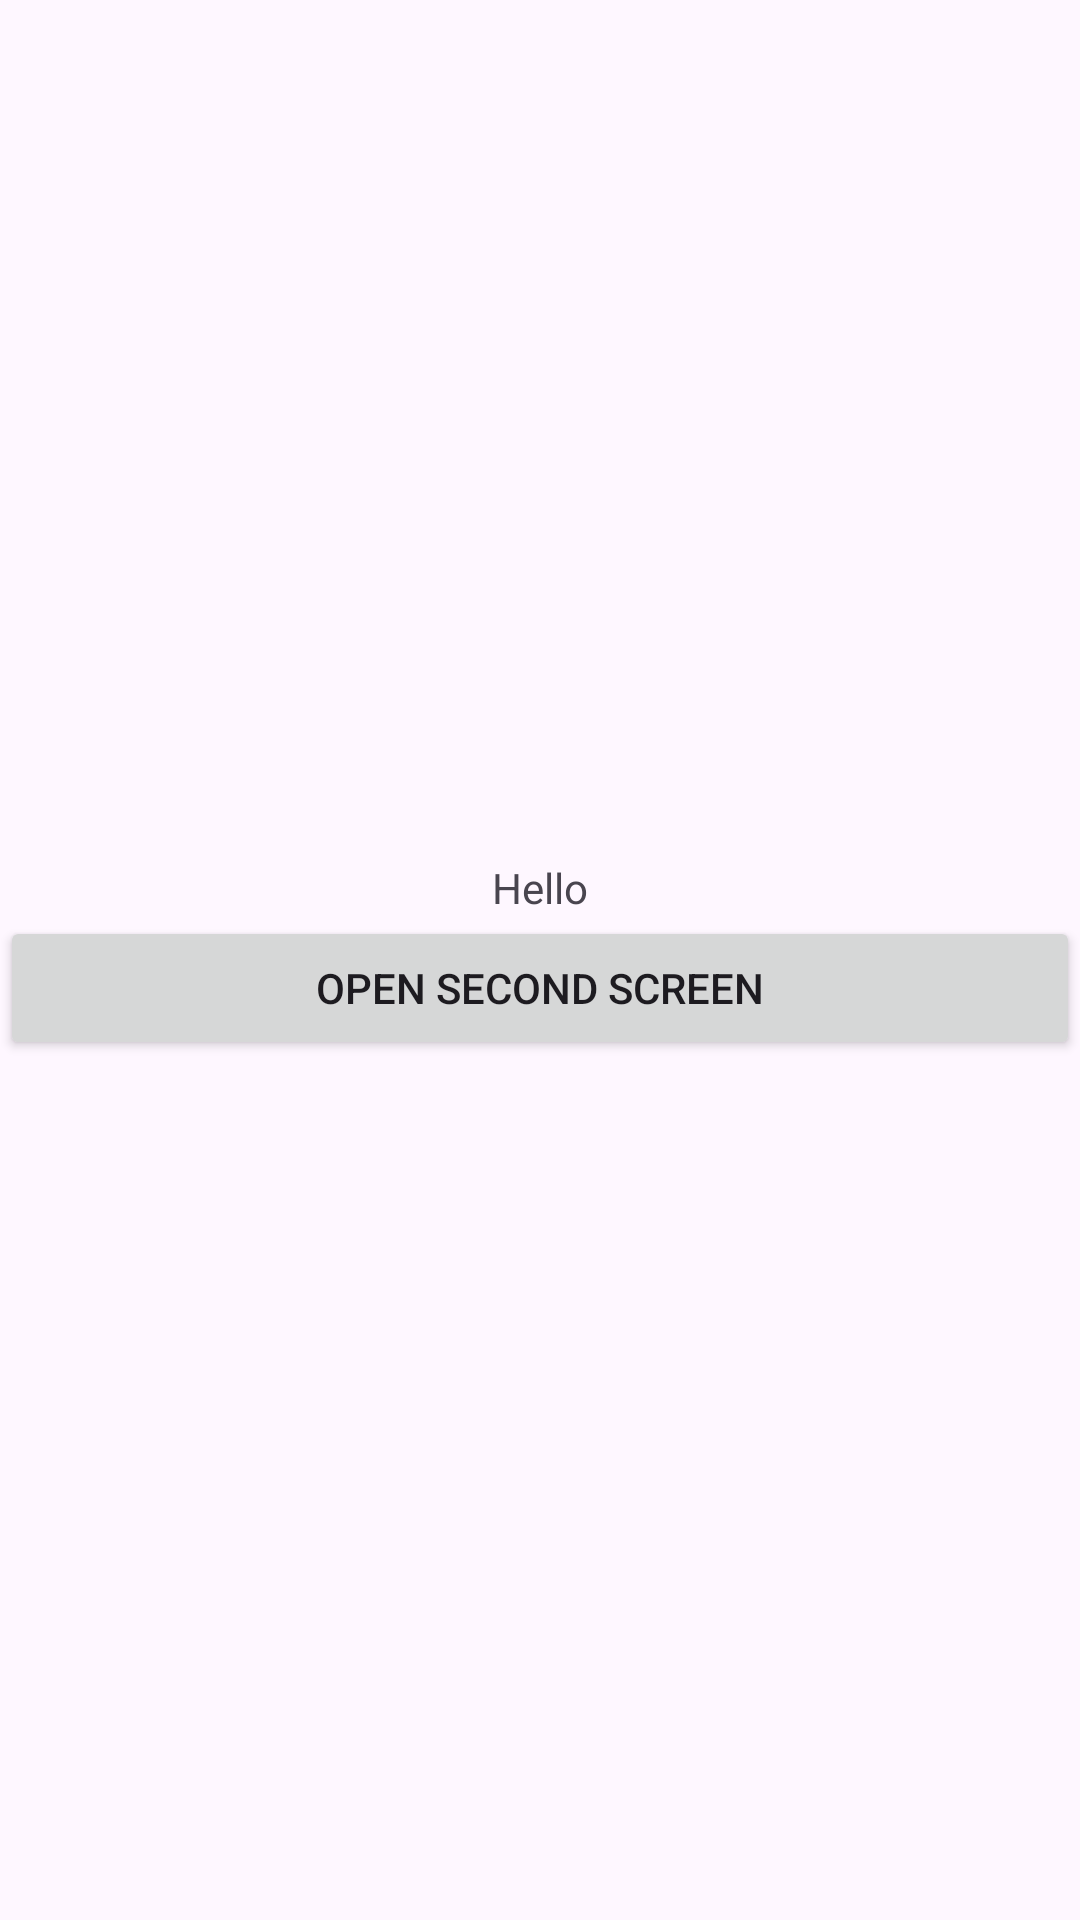

The Android layout XML behind this screen, and the referenced resources:
<!-- AndroidManifest.xml: application theme Theme.PracticumApp -->
<!-- res/layout/activity_main.xml -->
<?xml version="1.0" encoding="utf-8"?>
<LinearLayout xmlns:android="http://schemas.android.com/apk/res/android"
    xmlns:app="http://schemas.android.com/apk/res-auto"
    xmlns:tools="http://schemas.android.com/tools"
    android:id="@+id/main"
    android:orientation="vertical"
    android:gravity="center"
    android:layout_width="match_parent"
    android:layout_height="match_parent"
    tools:context=".MainActivity">

    <TextView
        android:id="@+id/WelcomeText"
        android:layout_width="wrap_content"
        android:layout_height="wrap_content"
        android:text="Hello"
        app:layout_constraintBottom_toBottomOf="parent"
        app:layout_constraintEnd_toEndOf="parent"
        app:layout_constraintStart_toStartOf="parent"
        app:layout_constraintTop_toTopOf="parent" />

    <ImageView
        android:id="@+id/imageView"
        android:layout_width="match_parent"
        android:layout_height="wrap_content"
        tools:srcCompat="@tools:sample/avatars" />

    <Button
        android:id="@+id/SecondScreenBtn"
        android:layout_width="match_parent"
        android:layout_height="wrap_content"
        android:text="Open Second Screen" />

</LinearLayout>
<!-- resources referenced by this layout -->
<resources>
  <style name="Theme.PracticumApp" parent="Base.Theme.PracticumApp" />
  <style name="Base.Theme.PracticumApp" parent="Theme.Material3.DayNight.NoActionBar">
          
          
      </style>
</resources>
